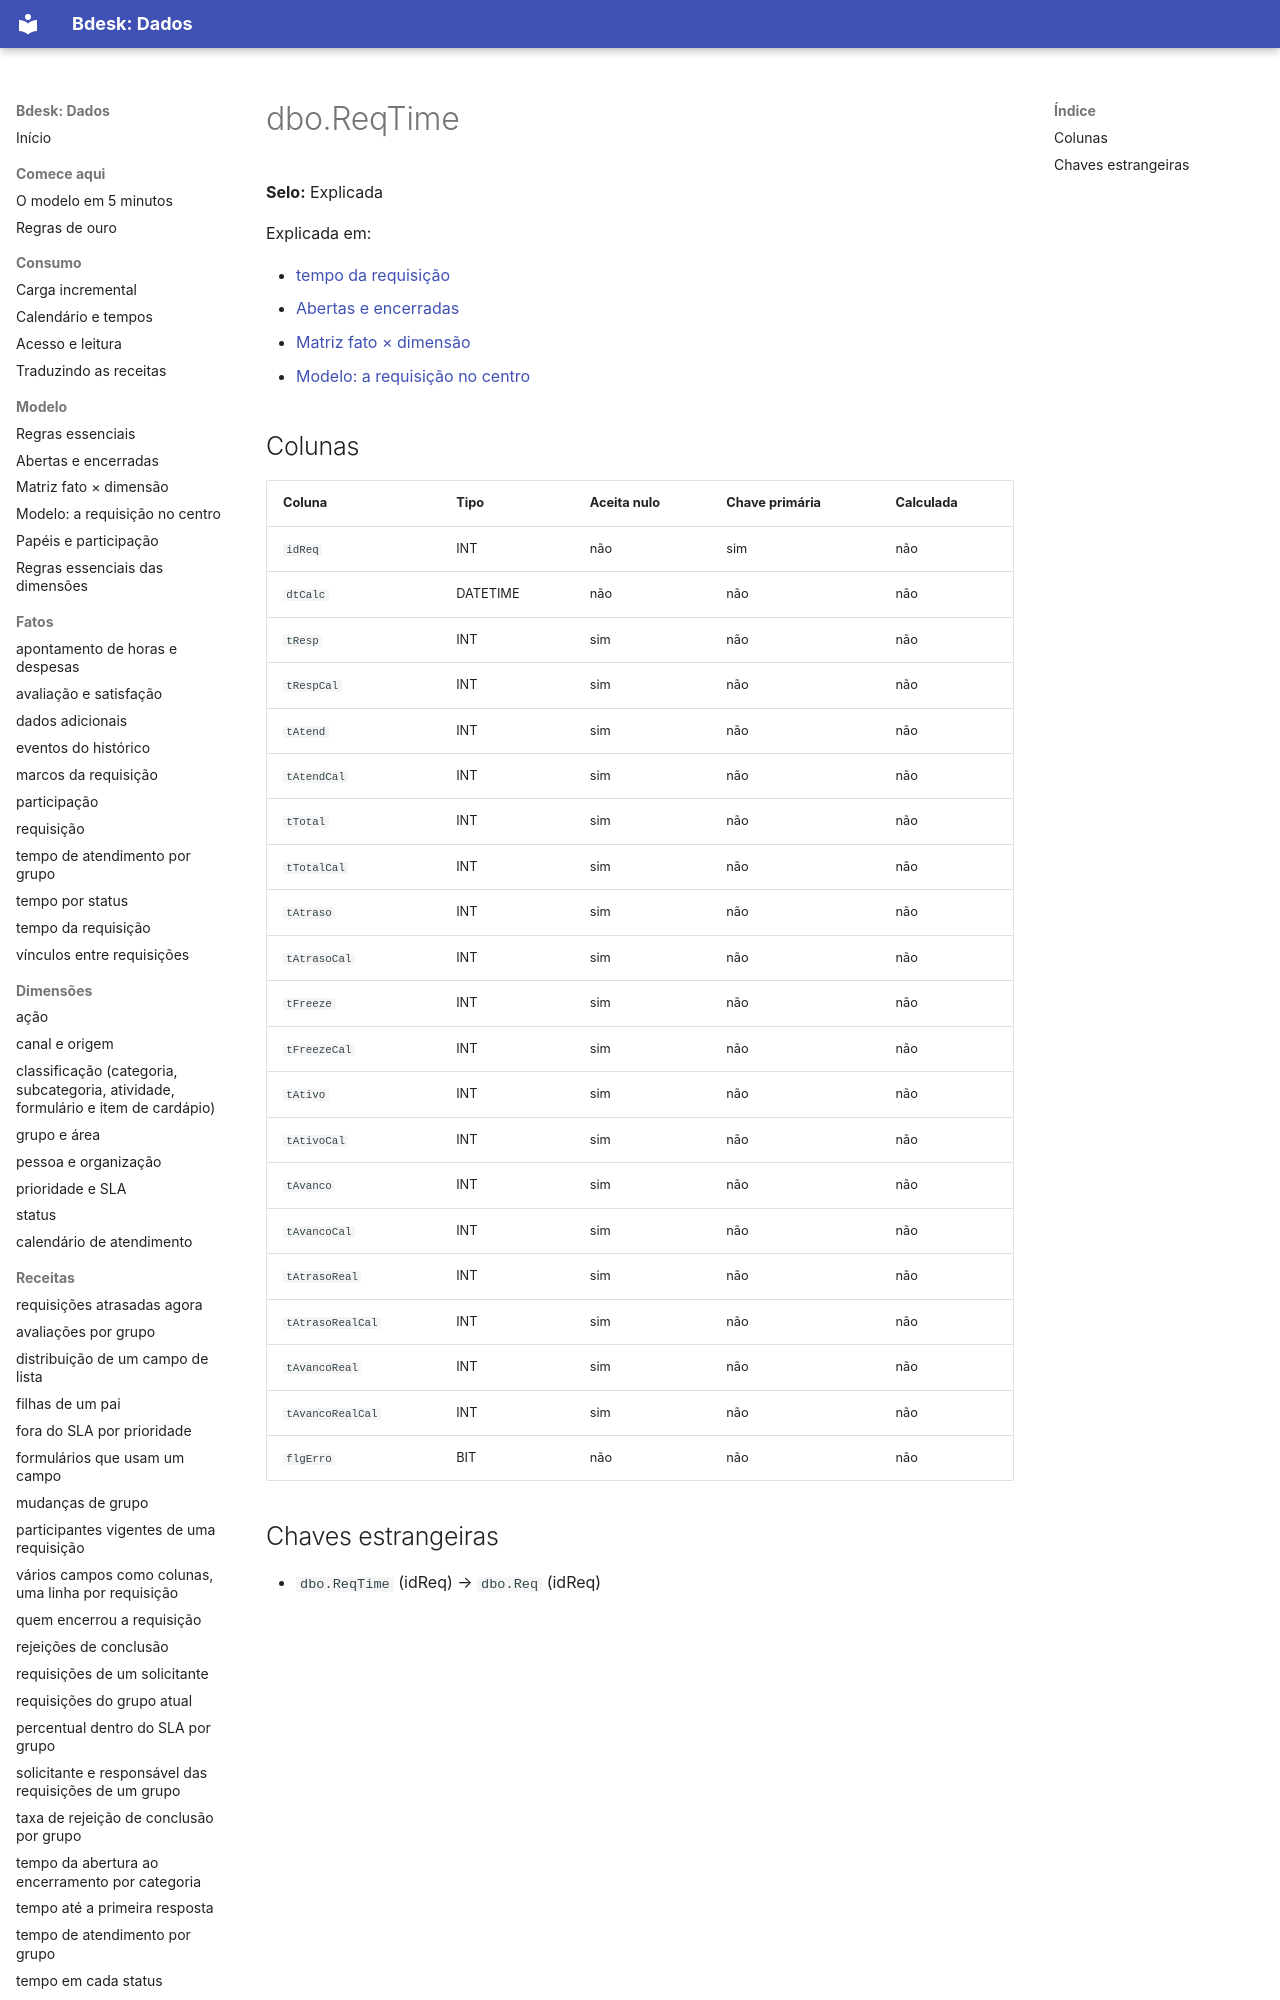

repository: bdeskapp/dados · page: dicionario/dbo-reqtime/index.html · generator: mkdocs

---
gerado: sincronizacao
---

# dbo.ReqTime

**Selo:** Explicada

Explicada em:

- [tempo da requisição](../fatos/tempo-requisicao.md)
- [Abertas e encerradas](../mapa/abertas-e-encerradas.md)
- [Matriz fato × dimensão](../mapa/matriz-fato-dimensao.md)
- [Modelo: a requisição no centro](../mapa/modelo.md)
